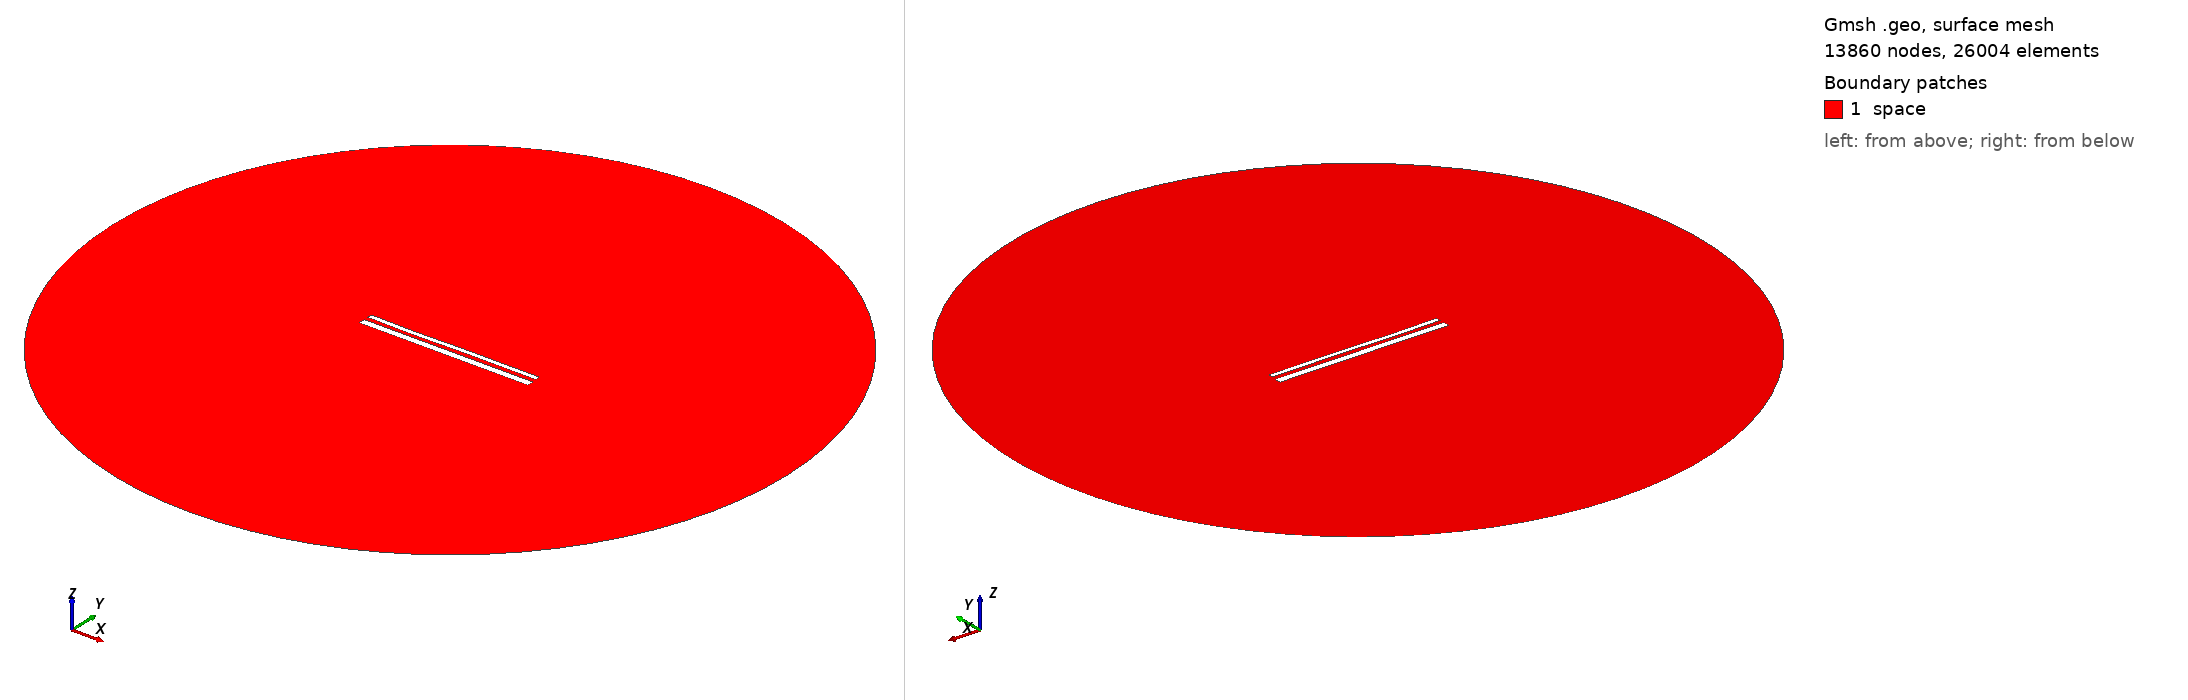

Gmsh geometry script, surface-meshed: 13860 nodes, 26004 surface elements. Boundary patches (legend numbers): 1 space. Left view from above one corner, right view from below the opposite corner. Legend entries are the model's physical surfaces. The drawing asked Gmsh for element sizes between 1% and 20% of the model's largest extent; the script's own settings can give other sizes.

=== 14652.geo (drawn) ===
//---------------------------------------
// Geometry kernel
//---------------------------------------

SetFactory("OpenCASCADE");



//---------------------------------------
// Parameters of the geometry
//---------------------------------------

// Overetch of the upper plate
overetch = 0.5;

// Distance between the plates
distance = 2.25;

// Discretization over the x axis (for the deformation)
nx = 50; 

// Length of the plate
L = 100 - overetch; 

// Number of modes
n = 4; 

// 1st mode coefficient
coeff(1) = 0.0;
beta(1) = 0.596864 * 3.1415926535 / L;

// 2nd mode coefficient
coeff(2) = -0.075;
beta(2) = 1.49418 * 3.1415926535 / L;

// 3rd mode coefficient
coeff(3) = -0.15;
beta(3) = 2.50025 * 3.1415926535 / L;

// 4th mode coefficient
coeff(4) = -0.075;
beta(4) = 3.49999 * 3.1415926535 / L;



//---------------------------------------
// Upper plate (deformed rectangle)
//---------------------------------------

// Coordiantes of the upper plate
xmin = -50;
xmax = 50 - overetch;

// Height of the upper plate
yheight = 4 - 2 * overetch;

// Indexes of the points
UpperID[] = {};
LowerID[] = {};
LeftID[] = {};
RightID[] = {};

// Point index
p = 1;

// Horizontal edges
For i In {1:nx}
    x = xmin + (i-1)*(xmax - xmin)/(nx-1);

    y_bottom = distance / 2 + overetch;
    For j In {1:n}
        C = (Cosh(beta(j)*L) + Cos(beta(j)*L)) / (Sinh(beta(j)*L) + Sin(beta(j)*L));
        y_bottom  = y_bottom + coeff(j) * (Cosh(beta(j)*(x+50)) - Cos(beta(j)*(x+50)) - C * (Sinh(beta(j)*(x+50)) - Sin(beta(j)*(x+50))));
    EndFor

    y_top = y_bottom + yheight;

    Point(p) = {x, y_top, 0, 1.0};
    UpperID[i] = p;
    p = p + 1;

    Point(p) = {x, y_bottom, 0, 1.0};
    LowerID[i] = p;
    p = p + 1;
EndFor

// Create point lists
UpperPts[] = {}; LowerPts[] = {};
For i In {1:nx}
  UpperPts[] += {UpperID[i]};
  LowerPts[] += {LowerID[i]};
EndFor

// Build splines
Spline(1) = {UpperPts[]};
Spline(2) = {LowerPts[]};
Line(3) = {LowerPts[nx-1], UpperPts[nx-1]};
Line(4) = {LowerPts[0], UpperPts[0]};

// Build the plane surface
Curve Loop(1) = {2, 3, -1, -4};
Plane Surface(1) = {1};



//---------------------------------------
// Lower plate (rectangle)
//---------------------------------------

// Vertices
Point(1001) = {-50, -1, 0, 1.0};
Point(1002) = { 50, -1, 0, 1.0};
Point(1003) = { 50,  -5, 0, 1.0};
Point(1004) = {-50,  -5, 0, 1.0};

// Edges
Line(5) = {1001, 1002};
Line(6) = {1002, 1003};
Line(7) = {1003, 1004};
Line(8) = {1004, 1001};

// Plane surface
Line Loop(2) = {5, 6, 7, 8};
Plane Surface(2) = {2}; 



//---------------------------------------
// Outer (fictious) boundary
//---------------------------------------

// Points
Point(1005) = {0, 0, 0};       // Center
Point(1006) = {200, 0, 0};     // Start point
Point(1007) = {0, 200, 0};     // 90 degrees
Point(1008) = {-200, 0, 0};    // 180 degrees
Point(1009) = {0, -200, 0};    // 270 degrees

// Circle arcs (each needs start, center, end)
Circle(9) = {1006, 1005, 1007};
Circle(10) = {1007, 1005, 1008};
Circle(11) = {1008, 1005, 1009};
Circle(12) = {1009, 1005, 1006};

// Plane surface for the entire domain
Curve Loop(3) = {9, 10, 11, 12};
Surface(3) = {3};

// Subtract the plates from the whole domain to obtain the actual domain where we want to solve the equations
BooleanDifference{ Surface{3}; Delete; }{ Surface{1}; Surface{2}; Delete; }




//---------------------------------------
// Transfinite Lines/Curves
//---------------------------------------

// Set the number of points on the boundaries
r = 7;

// Plates
Transfinite Curve {1, 2} = 50*r Using Progression 1;
Transfinite Curve {3, 4} = 2*r Using Progression 1;
Transfinite Line {5, 7} = 50*r Using Progression 1;
Transfinite Line {6, 8} = 2*r Using Progression 1;

// Outer boundary
Transfinite Line {9, 10, 11, 12} = 20 Using Progression 1;



//---------------------------------------
// Physical groups
//---------------------------------------                

// Physical curves (boundaries)
Physical Line("force_segment", 10) = {2};
Physical Line("upper_plate", 11) = {1, 3, 4};
Physical Line("lower_plate", 12) = {5, 6, 7, 8};
Physical Line("boundary", 20) = {9, 10, 11, 12};

// Physical Surfaces
Physical Surface("space", 30) = {3};



//---------------------------------------
// 6. Generate the Mesh
//---------------------------------------

// 2D mesh generation
Mesh 2;
